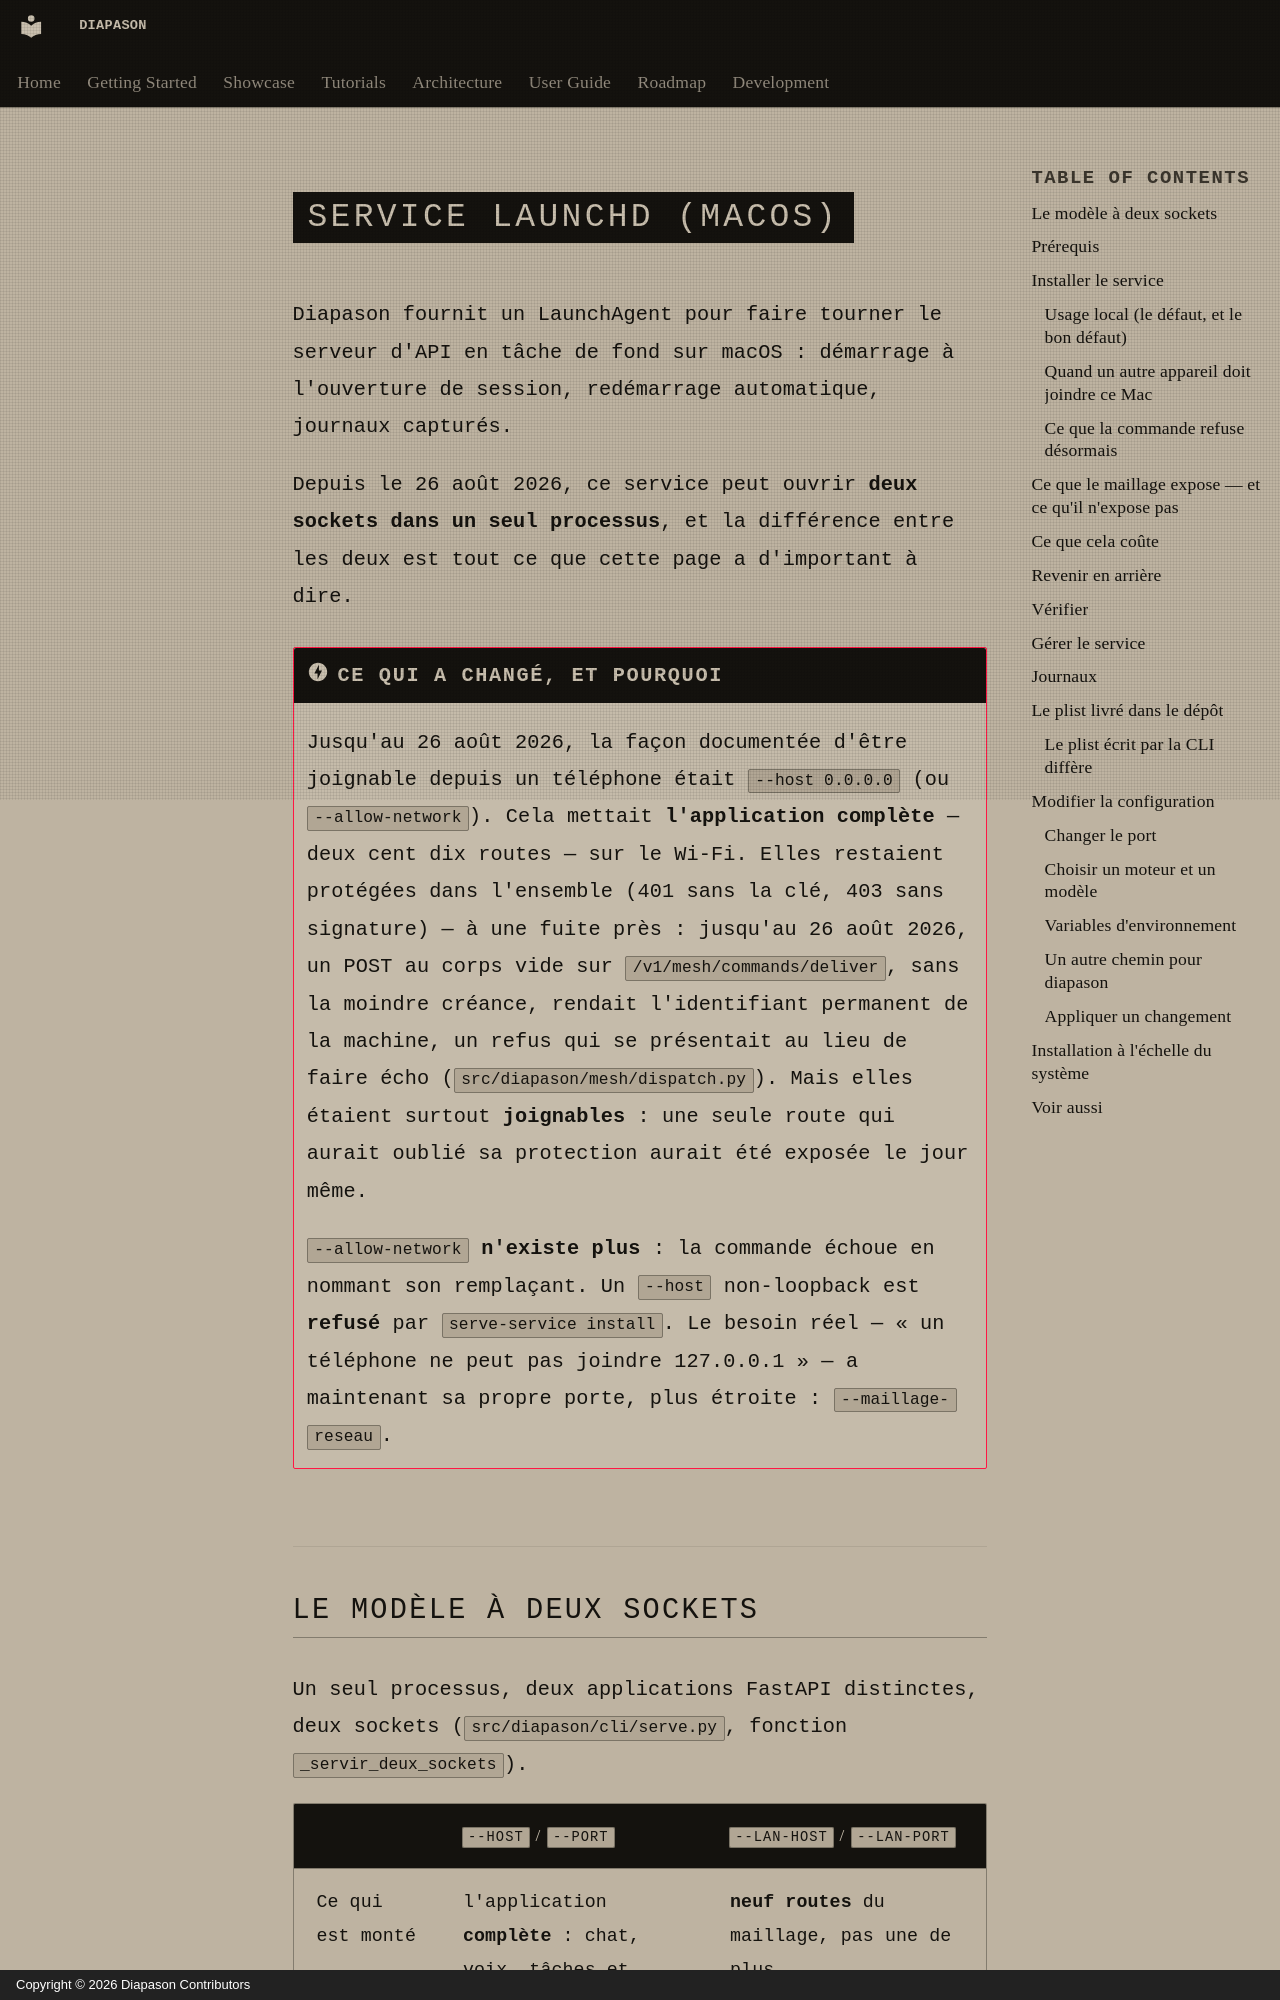

repository: carlitoetienne01-spec/Diapason · page: deployment/launchd/index.html · generator: mkdocs · copyright: Copyright © 2026 Diapason Contributors

# Service launchd (macOS)

Diapason fournit un LaunchAgent pour faire tourner le serveur d'API en tâche
de fond sur macOS : démarrage à l'ouverture de session, redémarrage
automatique, journaux capturés.

Depuis le 26 août 2026, ce service peut ouvrir **deux sockets dans un seul
processus**, et la différence entre les deux est tout ce que cette page a
d'important à dire.

!!! danger "Ce qui a changé, et pourquoi"
    Jusqu'au 26 août 2026, la façon documentée d'être joignable depuis un
    téléphone était `--host 0.0.0.0` (ou `--allow-network`). Cela mettait
    **l'application complète** — deux cent dix routes — sur le Wi-Fi. Elles
    restaient protégées dans l'ensemble (401 sans la clé, 403 sans signature)
    — à une fuite près : jusqu'au 26 août 2026, un POST au corps vide sur
    `/v1/mesh/commands/deliver`, sans la moindre créance, rendait
    l'identifiant permanent de la machine, un refus qui se présentait au lieu
    de faire écho (`src/diapason/mesh/dispatch.py`). Mais elles étaient
    surtout **joignables** : une seule route qui aurait oublié sa protection
    aurait été exposée le jour même.

    `--allow-network` **n'existe plus** : la commande échoue en nommant son
    remplaçant. Un `--host` non-loopback est **refusé** par
    `serve-service install`. Le besoin réel — « un téléphone ne peut pas
    joindre 127.0.0.1 » — a maintenant sa propre porte, plus étroite :
    `--maillage-reseau`.
